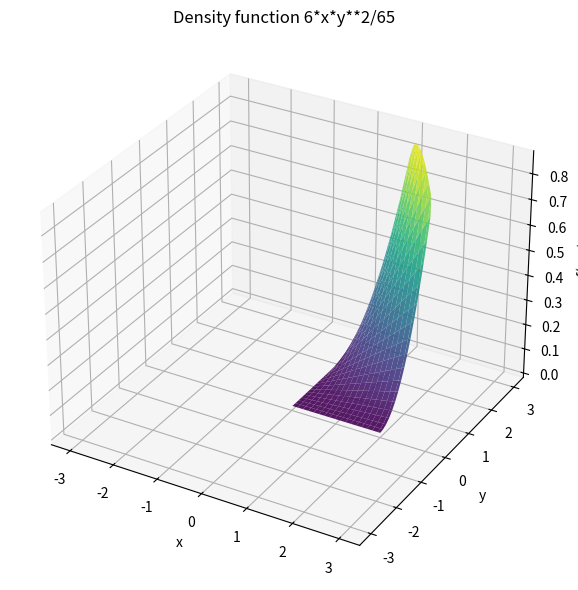
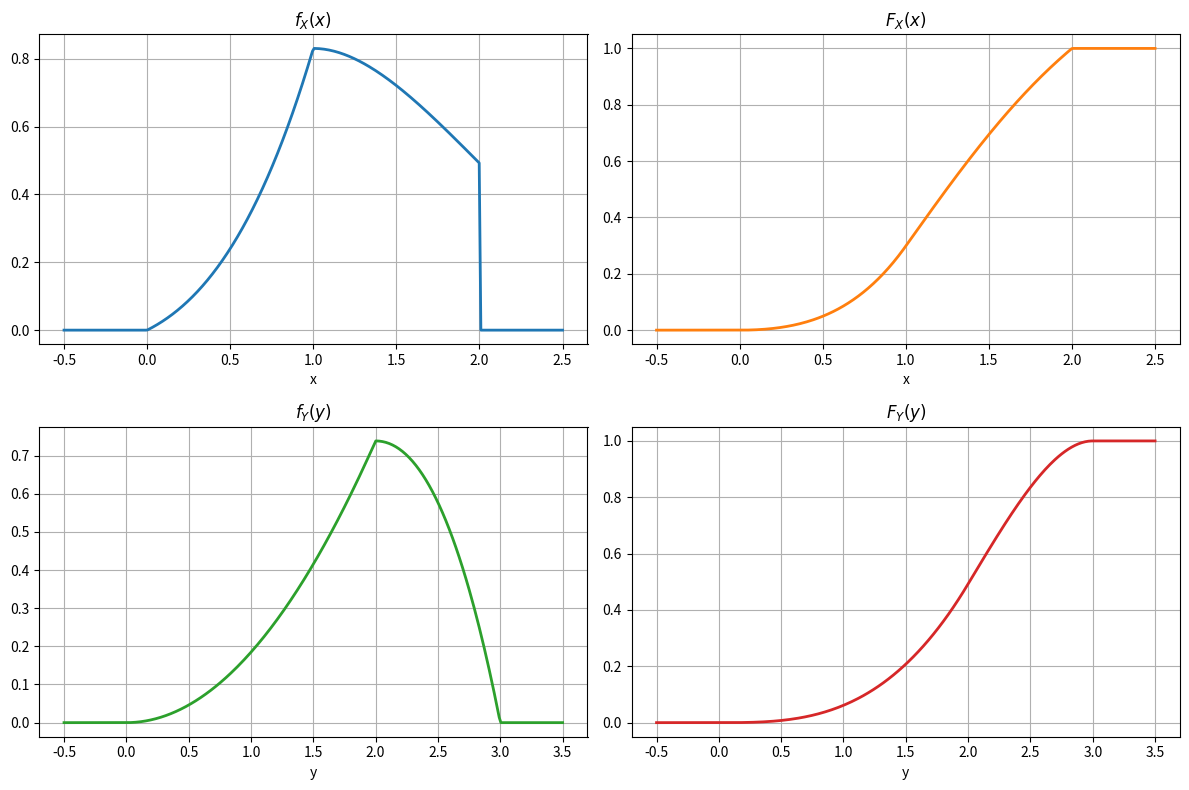

These charts were generated, in order, by the following Python code:
from dataclasses import dataclass
from typing import TypeAlias

import matplotlib.pyplot as plt
import numpy as np
import sympy as sp
from sympy import Expr, Symbol

Limit: TypeAlias = Expr | float | int


@dataclass
class SubRegion:
    """
    Represents: inner_from <= inner_var <= inner_to,
    for outer_from <= outer_var <= outer_to.
    """

    inner_var: Symbol
    inner_from: Limit
    inner_to: Limit
    outer_var: Symbol
    outer_from: Limit
    outer_to: Limit


Region: TypeAlias = list[SubRegion]


def normalize_density(f: Expr, region: Region, constant: Symbol) -> Expr:
    """
    Integrate f across all sub-regions and solve for constant c.
    """
    total = sum(
        sp.integrate(
            f,
            (sub.inner_var, sub.inner_from, sub.inner_to),
            (sub.outer_var, sub.outer_from, sub.outer_to),
        )
        for sub in region
    )
    c_val = sp.solve(sp.Eq(total, 1), constant)[0]
    return f.subs(constant, c_val)


def marginal(f: Expr, region: Region) -> Expr:
    """
    Calculate marginal density by summing inner integrals for matching outer slices.
    """
    # Group integration pieces by outer condition ranges
    pieces = []
    for sub in region:
        piece = sp.integrate(f, (sub.inner_var, sub.inner_from, sub.inner_to))
        cond = (sub.outer_from <= sub.outer_var) & (sub.outer_var <= sub.outer_to)
        pieces.append((piece, cond))

    pieces.append((0, True))
    return sp.Piecewise(*pieces)


def visualize_density(f: Expr, domain_condition: Expr, x: Symbol, y: Symbol) -> None:
    """
    Visualize density function on domain.
    """
    f_num = sp.lambdify((x, y), f, modules="numpy")
    cond_num = sp.lambdify((x, y), domain_condition, modules="numpy")

    X, Y = np.meshgrid(
        np.linspace(-3, 3, 300),
        np.linspace(-3, 3, 300),
    )

    # Evaluate the Boolean expression directly across the 2D grid
    mask = cond_num(X, Y)
    Z = np.where(mask, f_num(X, Y), np.nan)

    fig = plt.figure(figsize=(10, 6))
    ax = fig.add_subplot(111, projection="3d")
    ax.plot_surface(X, Y, Z, cmap="viridis", alpha=0.9)

    ax.set_xlabel(str(x))
    ax.set_ylabel(str(y))
    ax.set_zlabel("f(x, y)")
    ax.set_title(f"Density function {f}")

    plt.tight_layout()
    plt.show()


def visualize_marginals(
    f_X: Expr, F_X: Expr, f_Y: Expr, F_Y: Expr, x: Symbol, y: Symbol
) -> None:
    """
    Plot 1D marginal for X and Y in a 2x2 grid.
    """
    f_X_num = sp.lambdify(x, f_X, modules="numpy")
    F_X_num = sp.lambdify(x, F_X, modules="numpy")
    f_Y_num = sp.lambdify(y, f_Y, modules="numpy")
    F_Y_num = sp.lambdify(y, F_Y, modules="numpy")

    x_vals = np.linspace(-0.5, 2.5, 300)
    y_vals = np.linspace(-0.5, 3.5, 300)

    fig, axes = plt.subplots(2, 2, figsize=(12, 8))

    # X
    axes[0, 0].plot(x_vals, f_X_num(x_vals), color="tab:blue", lw=2)
    axes[0, 0].set_title("$f_X(x)$")
    axes[0, 0].set_xlabel("x")
    axes[0, 0].grid(True)

    axes[0, 1].plot(x_vals, F_X_num(x_vals), color="tab:orange", lw=2)
    axes[0, 1].set_title("$F_X(x)$")
    axes[0, 1].set_xlabel("x")
    axes[0, 1].grid(True)

    # Y
    axes[1, 0].plot(y_vals, f_Y_num(y_vals), color="tab:green", lw=2)
    axes[1, 0].set_title("$f_Y(y)$")
    axes[1, 0].set_xlabel("y")
    axes[1, 0].grid(True)

    axes[1, 1].plot(y_vals, F_Y_num(y_vals), color="tab:red", lw=2)
    axes[1, 1].set_title("$F_Y(y)$")
    axes[1, 1].set_xlabel("y")
    axes[1, 1].grid(True)

    plt.tight_layout()
    plt.show()


def main():
    x: Symbol = sp.Symbol("x", real=True)
    y: Symbol = sp.Symbol("y", real=True)
    c: Symbol = sp.Symbol("c", real=True)

    f: Expr = c * x * y**2

    region_x: Region = [
        SubRegion(
            inner_var=y,
            inner_from=0,
            inner_to=x + 2,
            outer_var=x,
            outer_from=0,
            outer_to=1,
        ),
        SubRegion(
            inner_var=y,
            inner_from=0,
            inner_to=4 - x,
            outer_var=x,
            outer_from=1,
            outer_to=2,
        ),
    ]

    region_y: Region = [
        SubRegion(
            inner_var=x, inner_from=0, inner_to=2, outer_var=y, outer_from=0, outer_to=2
        ),
        SubRegion(
            inner_var=x,
            inner_from=y - 2,
            inner_to=4 - y,
            outer_var=y,
            outer_from=2,
            outer_to=3,
        ),
    ]

    # task 1
    normalized_f = normalize_density(f, region_x, c)  # x or y is both fine
    print(f"Normalized f(x, y) = {normalized_f}")

    # task 2
    f_X = sp.simplify(marginal(normalized_f, region_x))
    F_X = sp.simplify(sp.integrate(f_X, x))
    print(f"f_X(x) = {f_X}")
    print(f"F_X(x) = {F_X}")
    f_Y = sp.simplify(marginal(normalized_f, region_y))
    F_Y = sp.simplify(sp.integrate(f_Y, y))
    print(f"f_Y(y) = {f_Y}")
    print(f"F_Y(y) = {F_Y}")

    domain: Expr = (y <= x + 2) & (y <= 4 - x) & (x <= 2) & (x >= 0) & (y >= 0)

    visualize_density(normalized_f, domain, x, y)
    visualize_marginals(f_X, F_X, f_Y, F_Y, x, y)


if __name__ == "__main__":
    main()
